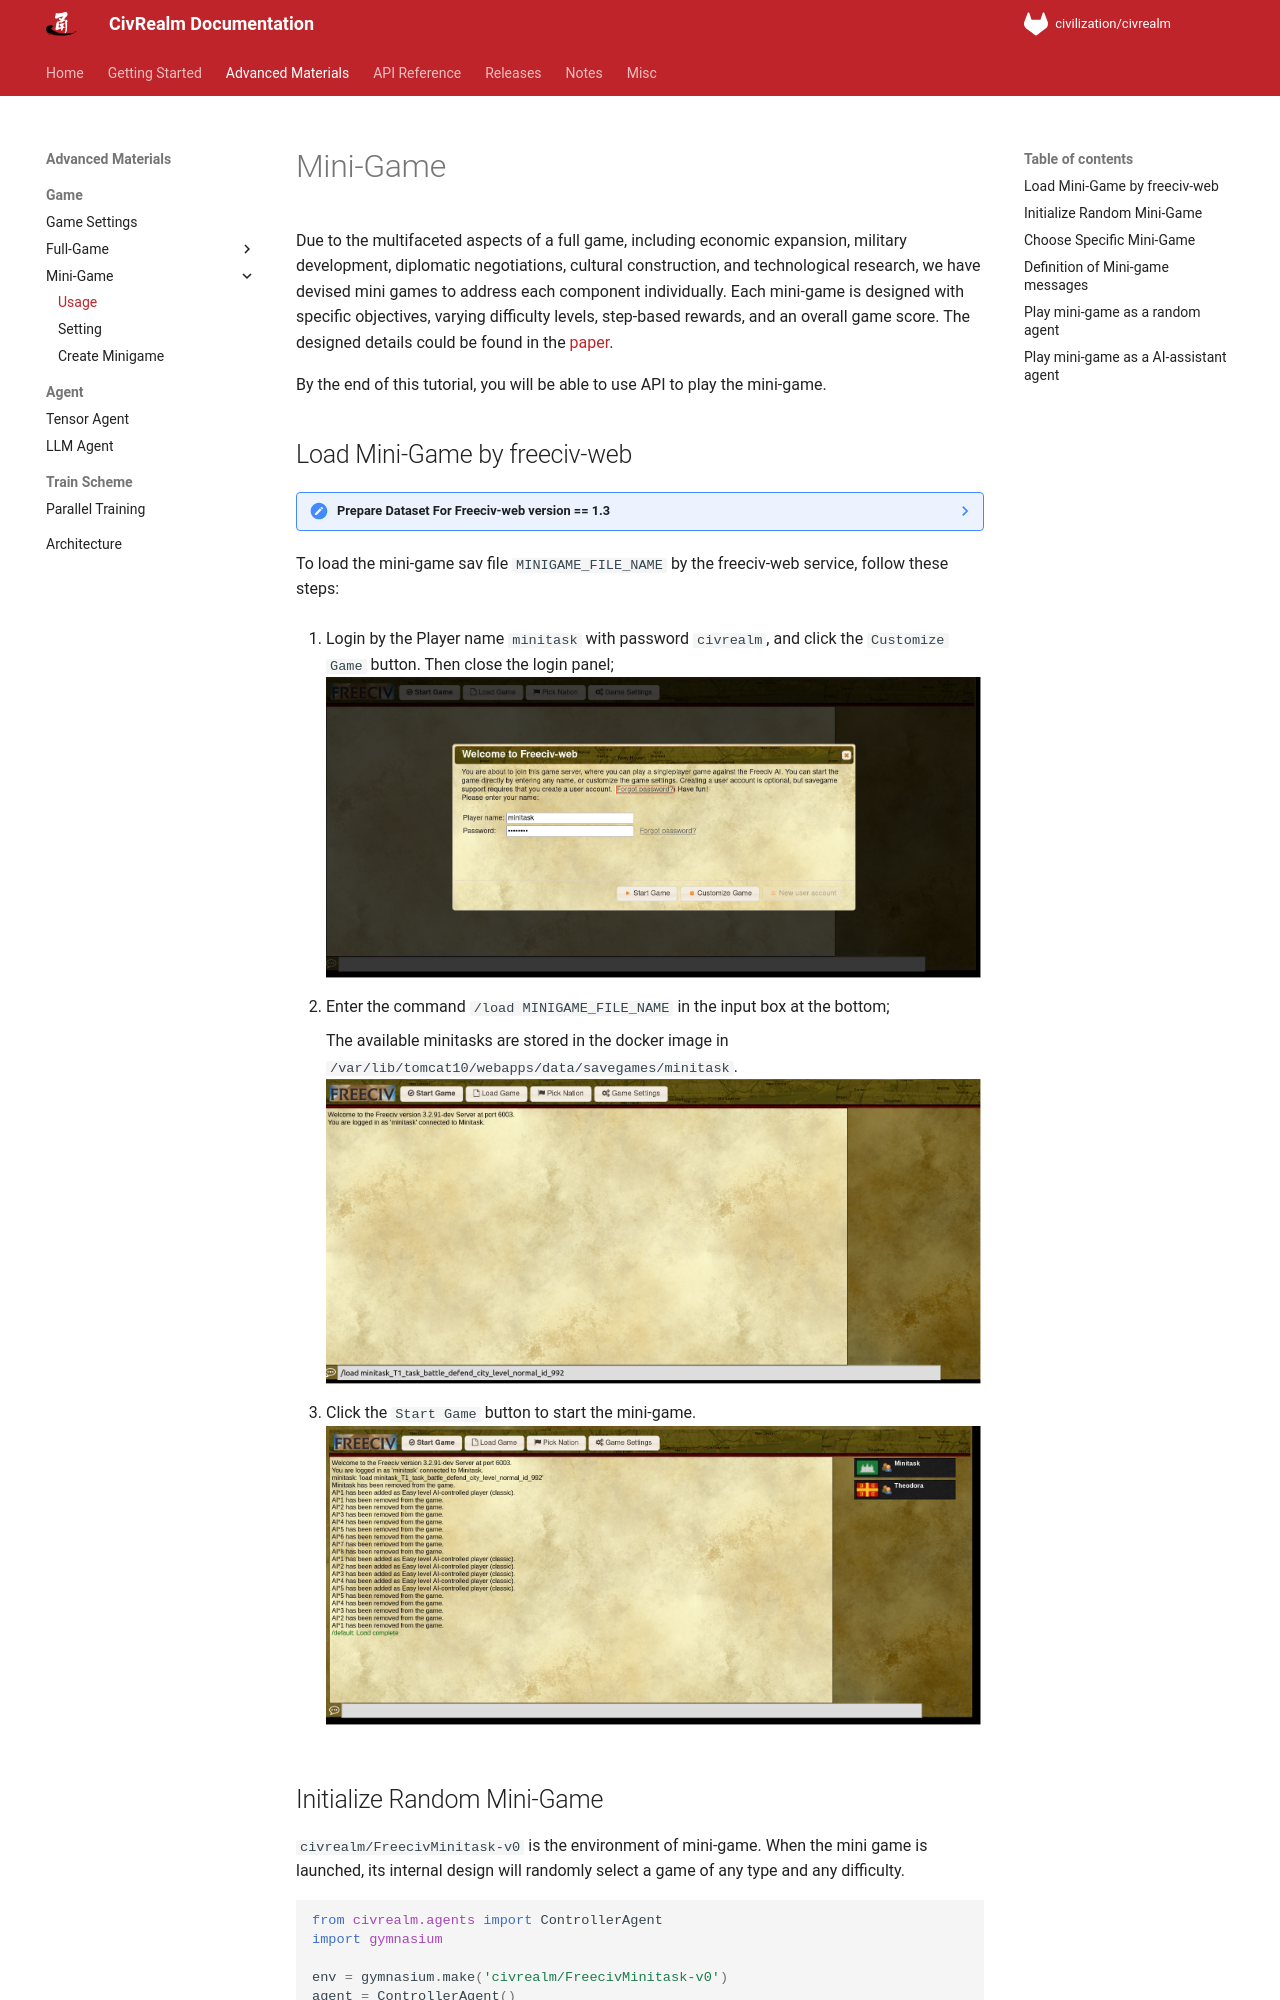

repository: bigai-ai/civrealm · page: advanced_materials/minigame_usage.html · generator: mkdocs

# Mini-Game

Due to the multifaceted aspects of a full game, including economic expansion, military development, diplomatic negotiations, cultural construction, and technological research, we have devised mini games to address each component individually. Each mini-game is designed with specific objectives, varying difficulty levels, step-based rewards, and an overall game score. The designed details could be found in the [paper](https://openreview.net/forum?id=UBVNwD3hPN).

By the end of this tutorial, you will be able to use API to play the mini-game.

## Load Mini-Game by freeciv-web

???- note "Prepare Dataset For Freeciv-web version == 1.3"
    <b>Before you start the mini-game</b>, you need to load the mini-game designed archives into the server’s laoding archive path.

    The steps are as follows:

    <b>Step 1: </b> find your used version on the releases page, and download the data files for the mini-game to your local path such as `/tmp/minigame/`

    <b>Step 2: </b> copy the data files, and extract them into the corresponding docker savegame path. If the docker image is `freeciv-web`, and the tomcat version is `10`, then execute the following commands:

    ```bash
    #!/bin/bash
    image="freeciv-web"
    tomcat_version="tomcat10"
    local_path="/tmp/minigame/"

    mkdir $local_path
    cd $local_path
    docker exec -it $image rm -r /var/lib/$tomcat_version/webapps/data/savegames/minitask/
    docker exec -it $image mkdir -p /var/lib/$tomcat_version/webapps/data/savegames/minitask/
    for minitask_zip in `ls`
    do
        docker cp $minitask_zip $image:/var/lib/$tomcat_version/webapps/data/savegames/minitask/
        docker exec -it $image unzip -o /var/lib/$tomcat_version/webapps/data/savegames/minitask/$minitask_zip -d /var/lib/$tomcat_version/webapps/data/savegames/minitask/
        docker exec -it $image rm /var/lib/$tomcat_version/webapps/data/savegames/minitask/$minitask_zip
    done
    ```

To load the mini-game sav file `MINIGAME_FILE_NAME` by the freeciv-web service, follow these steps:

1. Login by the Player name `minitask`, and click the `Customize Game` button;
![minigame-login](../assets/minigame-login.png)

2. Enter the command `/load MINIGAME_FILE_NAME` in the input box at the bottom;
![minigame-load](../assets/minigame-load.png)

3. Click the `Start Game` button to start the mini-game.
![minigame-success](../assets/minigame-success.png)

## Initialize Random Mini-Game

`civrealm/FreecivMinitask-v0` is the environment of mini-game. When the mini game is launched, its internal design will randomly select a game of any type and any difficulty.

```python
from civrealm.agents import ControllerAgent
import gymnasium

env = gymnasium.make('civrealm/FreecivMinitask-v0')
agent = ControllerAgent()
observations, info = env.reset()
```
